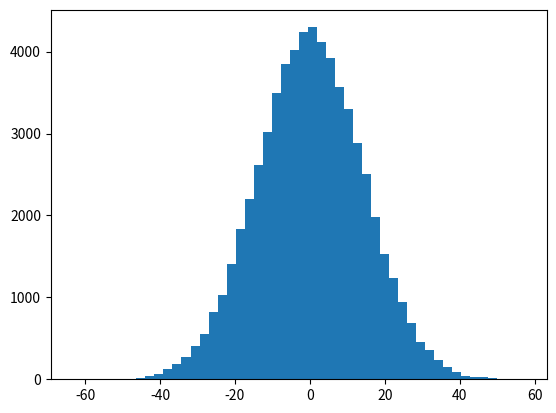

Generate this figure with matplotlib: (Note: this script raises an exception after producing the figure.)
"""
in this example we simulate without any input uncertainty and with unbiased estimator of distance and time
P_c = 10 * MU_d + 5 * MU_t
P_f = 10 * d + 5 * t
C(P_c) = 1 - 0.005 P_c (this will be refined later)
"""
import numpy as np
import matplotlib.pyplot as plt

MU_d = 5
SIGMA_d = 1

MU_t = 5
SIGMA_t = 2


def single_ride():
    global MU_d
    global MU_t
    global SIGMA_d
    global SIGMA_t
    P_c = 10 * MU_d + 5 * MU_t
    d = np.random.normal(MU_d, SIGMA_d)
    t = np.random.normal(MU_t, SIGMA_t)
    P_f = 10 * d + 5 * t
    exp_profit = P_c - P_f
# TODO: refine conv
    conv_prob = 1 - 0.005 * P_c
    print(conv_prob)
    if np.random.random_sample() <= conv_prob:
        return exp_profit


run_results = []

for i in range(100000):
    result = single_ride()
    if result is not None:
        run_results.append(result)

print(run_results)
print(len(run_results))
print('mean: %f' %(np.mean(run_results)))

num_bins = 50

fig, ax = plt.subplots()

n, bins, patches = ax.hist(run_results, num_bins, normed=1)

ax.set_xlabel('profit')
ax.set_ylabel('count')
ax.set_title('Profit Distribution Under Unbiased Pricing')

plt.show()


